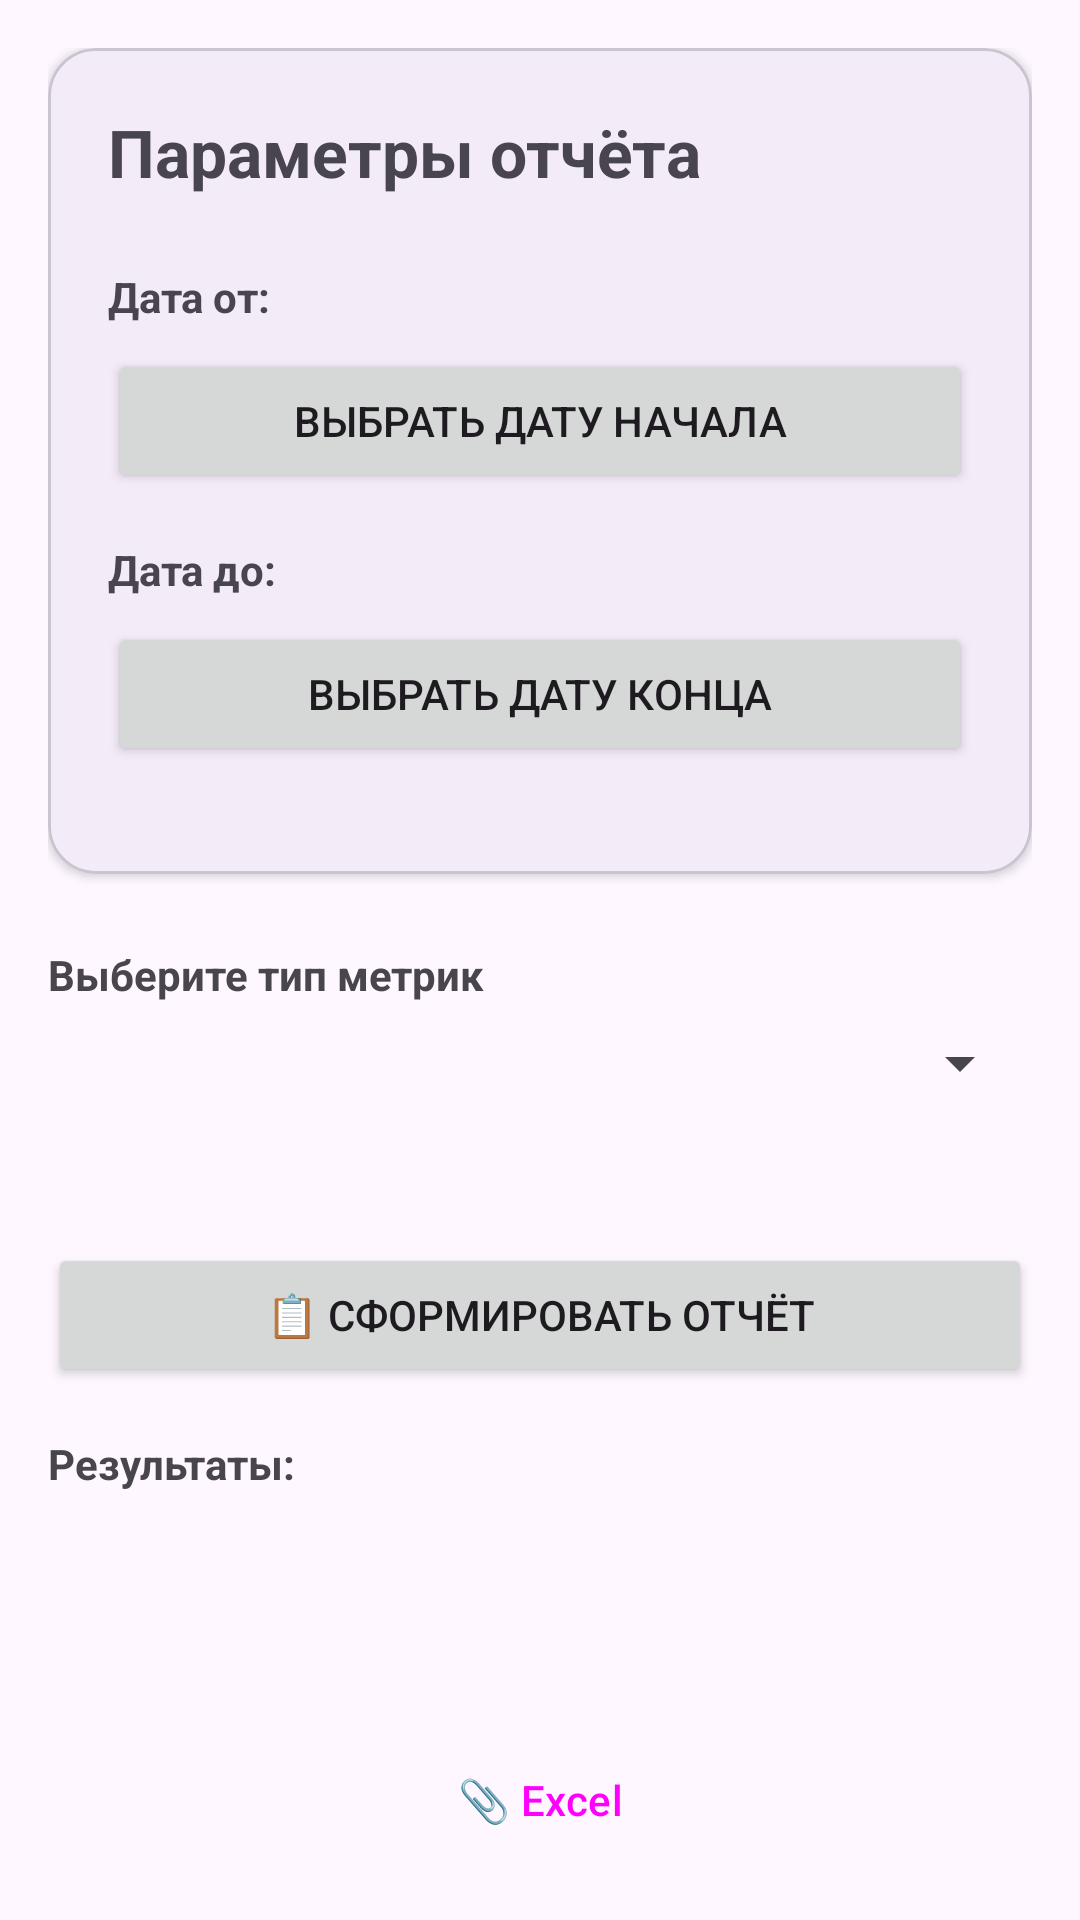

Reconstruct the res/layout file that produces this screen, plus the resources it refers to.
<!-- AndroidManifest.xml: application theme Theme.HealthAppFront -->
<!-- res/layout/activity_report.xml -->
<?xml version="1.0" encoding="utf-8"?>
<LinearLayout xmlns:android="http://schemas.android.com/apk/res/android"
    xmlns:app="http://schemas.android.com/apk/res-auto"
    android:layout_width="match_parent"
    android:layout_height="match_parent"
    android:orientation="vertical"
    android:padding="16dp">

    <com.google.android.material.card.MaterialCardView
        android:layout_width="match_parent"
        android:layout_height="wrap_content"
        android:layout_marginBottom="24dp"
        app:cardCornerRadius="16dp"
        app:cardElevation="2dp">

        <LinearLayout
            android:layout_width="match_parent"
            android:layout_height="wrap_content"
            android:orientation="vertical"
            android:padding="20dp">

            <TextView
                android:layout_width="wrap_content"
                android:layout_height="wrap_content"
                android:layout_marginBottom="24dp"
                android:text="@string/orderSet"
                android:textSize="22sp"
                android:textStyle="bold" />

            <TextView
                android:layout_width="wrap_content"
                android:layout_height="wrap_content"
                android:layout_marginBottom="8dp"
                android:text="@string/FromDate"
                android:textStyle="bold" />

            <Button
                android:id="@+id/btn_from_date"
                android:layout_width="match_parent"
                android:layout_height="wrap_content"
                android:layout_marginBottom="16dp"
                android:text="@string/choseFromDate" />

            <TextView
                android:layout_width="wrap_content"
                android:layout_height="wrap_content"
                android:layout_marginBottom="8dp"
                android:text="@string/ToDate"
                android:textStyle="bold" />

            <Button
                android:id="@+id/btn_to_date"
                android:layout_width="match_parent"
                android:layout_height="wrap_content"
                android:layout_marginBottom="16dp"
                android:text="@string/ChoseToDate" />
        </LinearLayout>

    </com.google.android.material.card.MaterialCardView>


    <TextView
        android:layout_width="wrap_content"
        android:layout_height="wrap_content"
        android:layout_marginBottom="8dp"
        android:text="@string/ChoseMetricTypeTitle"
        android:textStyle="bold" />

    <Spinner
        android:id="@+id/spinner_metric_type"
        android:layout_width="match_parent"
        android:layout_height="wrap_content"
        android:layout_marginBottom="48dp" />

    <Button
        android:id="@+id/btn_generate"
        android:layout_width="match_parent"
        android:layout_height="wrap_content"
        android:layout_marginBottom="16dp"
        android:text="@string/GenerateReport" />

    <TextView
        android:layout_width="wrap_content"
        android:layout_height="wrap_content"
        android:layout_marginBottom="8dp"
        android:text="@string/Results"
        android:textStyle="bold" />

    <androidx.recyclerview.widget.RecyclerView
        android:id="@+id/rv_report"
        android:layout_width="match_parent"
        android:layout_height="0dp"
        android:layout_marginBottom="16dp"
        android:layout_weight="1" />

    <LinearLayout
        style="?android:attr/buttonBarStyle"
        android:layout_width="match_parent"
        android:layout_height="wrap_content"
        android:orientation="horizontal">

        <Button
            android:id="@+id/btn_export_excel"
            style="?android:attr/buttonBarButtonStyle"
            android:layout_width="0dp"
            android:layout_height="wrap_content"
            android:layout_marginEnd="8dp"
            android:layout_weight="1"
            android:text="@string/exportExcel" />

        

    </LinearLayout>

</LinearLayout>
<!-- resources referenced by this layout -->
<resources>
  <string name="ChoseMetricTypeTitle">Выберите тип метрик</string>
  <string name="ChoseToDate">Выбрать дату конца</string>
  <string name="FromDate">Дата от:</string>
  <string name="GenerateReport">📋 Сформировать отчёт</string>
  <string name="Results">Результаты:</string>
  <string name="SendEmail">📧 Отправить</string>
  <string name="ToDate">Дата до:</string>
  <string name="choseFromDate">Выбрать дату начала</string>
  <string name="exportExcel">📎 Excel</string>
  <string name="orderSet">Параметры отчёта</string>
  <style name="Theme.HealthAppFront" parent="Theme.Material3.DayNight.NoActionBar" />
</resources>
